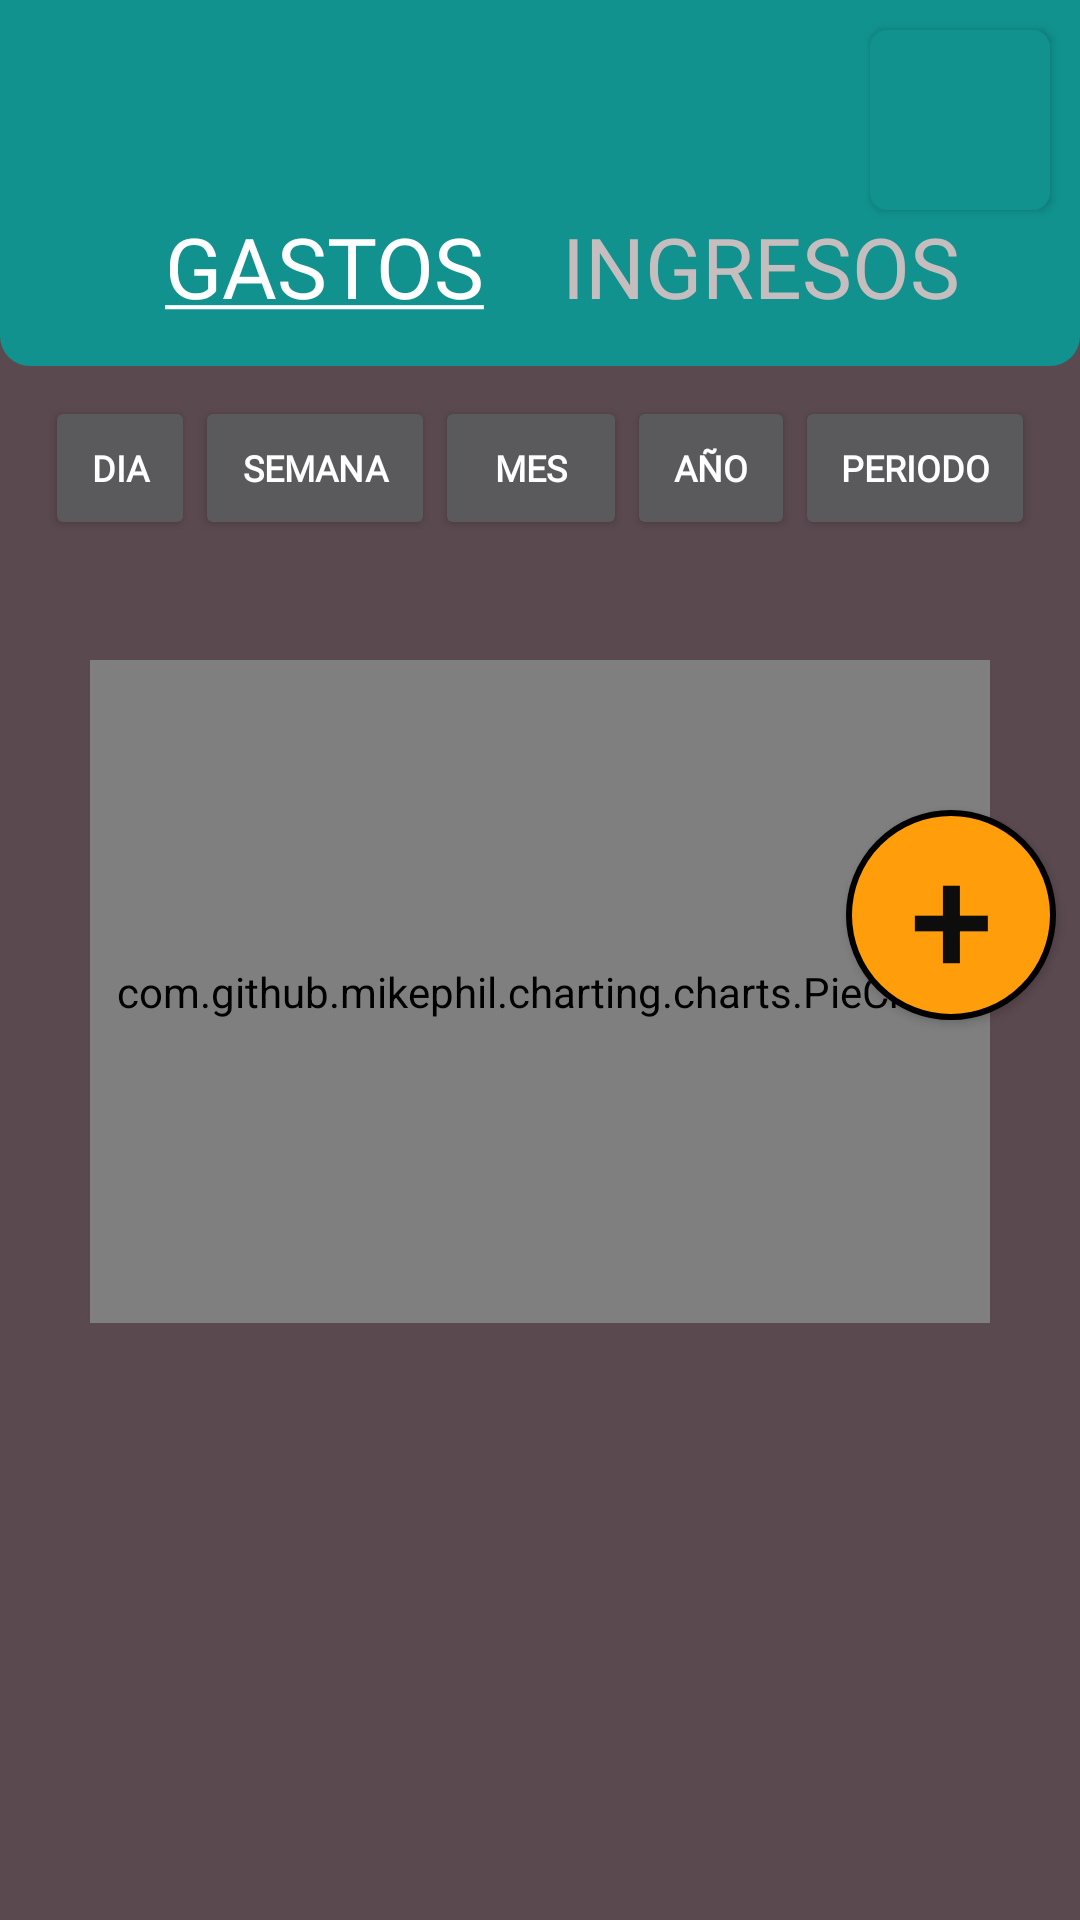

Here is an Android app screen rendered from its layout file. Give the layout XML and the strings, colors and styles it references.
<!-- AndroidManifest.xml: application theme Theme.BudgetBuddy -->
<!-- res/layout/mg_inicio_gastos.xml -->
<?xml version="1.0" encoding="utf-8"?>
<androidx.drawerlayout.widget.DrawerLayout xmlns:android="http://schemas.android.com/apk/res/android"
    xmlns:app="http://schemas.android.com/apk/res-auto"
    xmlns:tools="http://schemas.android.com/tools"
    android:id="@+id/drawer_layout"
    android:layout_width="match_parent"
    android:layout_height="match_parent"
    android:fitsSystemWindows="true"
    tools:openDrawer="start">


    <androidx.constraintlayout.widget.ConstraintLayout
        android:layout_width="match_parent"
        android:layout_height="match_parent"
        android:background="@drawable/background_inicio">

        <androidx.appcompat.widget.Toolbar
            android:id="@+id/toolbarA"
            android:layout_width="match_parent"
            android:layout_height="122dp"
            android:background="@drawable/toolbarmenu_format"
            android:minHeight="?attr/actionBarSize"
            android:theme="?attr/actionBarTheme"
            app:layout_constraintEnd_toEndOf="parent"
            app:layout_constraintHorizontal_bias="0.0"
            app:layout_constraintStart_toStartOf="parent"
            app:layout_constraintTop_toTopOf="parent" />

        <LinearLayout
            android:id="@+id/linearLayout5"
            android:layout_width="match_parent"
            android:layout_height="wrap_content"
            android:layout_marginTop="10dp"
            android:gravity="center"
            android:orientation="horizontal"
            app:layout_constraintTop_toBottomOf="@+id/toolbarA">

            <Button
                android:id="@+id/tvDia"
                android:layout_width="50dp"
                android:layout_height="wrap_content"
                android:clickable="true"
                android:fontFamily="@font/oswald"
                android:text="@string/dia"
                android:textAlignment="center"
                android:textColor="@color/white"
                android:textSize="12sp"
                android:textStyle="bold" />

            <Button
                android:id="@+id/tvSemana"
                android:layout_width="80dp"
                android:layout_height="wrap_content"
                android:clickable="true"
                android:fontFamily="@font/oswald"
                android:text="@string/semana"
                android:textAlignment="center"
                android:textColor="@color/white"
                android:textSize="12sp"
                android:textStyle="bold" />

            <Button
                android:id="@+id/tvMes"
                android:layout_width="64dp"
                android:layout_height="wrap_content"
                android:clickable="true"
                android:fontFamily="@font/oswald"
                android:text="@string/mes"
                android:textAlignment="center"
                android:textColor="@color/white"
                android:textSize="12sp"
                android:textStyle="bold" />

            <Button
                android:id="@+id/tvAnho"
                android:layout_width="56dp"
                android:layout_height="wrap_content"
                android:clickable="true"
                android:fontFamily="@font/oswald"
                android:text="@string/año"
                android:textAlignment="center"
                android:textColor="@color/white"
                android:textSize="12sp"
                android:textStyle="bold" />


            <Button
                android:id="@+id/tvPeriodo"
                android:layout_width="80dp"
                android:layout_height="wrap_content"
                android:clickable="true"
                android:fontFamily="@font/oswald"
                android:text="@string/periodo_underline"
                android:textAlignment="center"
                android:textColor="@color/white"
                android:textSize="12sp"
                android:textStyle="bold" />


        </LinearLayout>


        <TextView
            android:layout_width="wrap_content"
            android:layout_height="wrap_content"
            android:layout_marginStart="55dp"
            android:layout_marginTop="70dp"
            android:clickable="true"
            android:fontFamily="@font/oswald"
            android:text="@string/gastos_underline"
            android:textColor="#FFFFFF"
            android:textSize="28sp"
            app:layout_constraintStart_toStartOf="@+id/toolbarA"
            app:layout_constraintTop_toTopOf="@+id/toolbarA" />

        <TextView
            android:id="@+id/tvIngresos"
            android:layout_width="wrap_content"
            android:layout_height="wrap_content"
            android:layout_marginTop="70dp"
            android:layout_marginEnd="40dp"
            android:fontFamily="@font/oswald"
            android:text="@string/ingresos"
            android:textColor="#C6BEBE"
            android:textSize="28sp"
            app:layout_constraintEnd_toEndOf="parent"
            app:layout_constraintTop_toTopOf="parent" />

        <TextView
            android:id="@+id/tvResultadoFecha"
            android:layout_width="match_parent"
            android:layout_height="40dp"
            android:layout_marginStart="30dp"
            android:layout_marginEnd="30dp"
            android:fontFamily="@font/oswald"
            android:text=""
            android:textAlignment="center"
            android:textColor="@color/white"
            android:textSize="24sp"
            android:textStyle="bold|italic"
            app:layout_constraintEnd_toEndOf="parent"
            app:layout_constraintHorizontal_bias="0.0"
            app:layout_constraintStart_toStartOf="parent"
            app:layout_constraintTop_toBottomOf="@+id/linearLayout5" />

        <com.github.mikephil.charting.charts.PieChart
            android:id="@+id/pieChart"
            android:layout_width="match_parent"
            android:layout_height="221dp"
            android:layout_centerHorizontal="true"
            android:layout_marginStart="30dp"
            android:layout_marginEnd="30dp"
            app:layout_constraintEnd_toEndOf="parent"
            app:layout_constraintHorizontal_bias="0.497"
            app:layout_constraintStart_toStartOf="parent"
            app:layout_constraintTop_toBottomOf="@+id/tvResultadoFecha" />


        <Button
            android:id="@+id/butInfo"
            android:layout_width="60dp"
            android:layout_height="60dp"
            android:layout_marginTop="10dp"
            android:layout_marginEnd="10dp"
            android:layout_weight="1"
            android:clickable="true"
            android:background="@drawable/default_button_simple"
            android:padding="10dp"
            android:foreground="@drawable/factura"
            android:foregroundGravity="center"
            app:layout_constraintEnd_toEndOf="parent"
            app:layout_constraintTop_toTopOf="parent" />

        <ListView
            android:id="@+id/lvInicioGastos"
            android:layout_width="match_parent"
            android:layout_height="260dp"
            android:layout_marginStart="5dp"
            android:layout_marginTop="15dp"
            android:layout_marginEnd="5dp"
            android:clickable="false"
            app:layout_constraintBottom_toBottomOf="parent"
            app:layout_constraintEnd_toEndOf="parent"
            app:layout_constraintStart_toStartOf="parent"
            app:layout_constraintTop_toBottomOf="@+id/pieChart" />

        <Button
            android:id="@+id/btnAddGroup3"
            android:layout_width="70dp"
            android:layout_height="70dp"
            android:layout_marginEnd="8dp"
            android:layout_marginBottom="300dp"
            android:background="@drawable/circle_button"
            android:foregroundGravity="center"
            android:clickable="true"
            android:text="+"
            android:textColor="@color/black"
            android:textSize="50sp"
            app:layout_constraintBottom_toBottomOf="parent"
            app:layout_constraintEnd_toEndOf="parent" />


    </androidx.constraintlayout.widget.ConstraintLayout>

    <com.google.android.material.navigation.NavigationView
        android:id="@+id/nav_view"
        android:layout_width="320dp"
        android:layout_height="match_parent"
        android:layout_gravity="start"
        android:fitsSystemWindows="true"
        app:headerLayout="@layout/n_nav_header_main"
        app:itemVerticalPadding="22dp"
        app:menu="@menu/nav_view_menu" />
</androidx.drawerlayout.widget.DrawerLayout>
<!-- res/layout/n_nav_header_main.xml (included above) -->
<?xml version="1.0" encoding="utf-8"?>
<androidx.constraintlayout.widget.ConstraintLayout xmlns:android="http://schemas.android.com/apk/res/android"
    xmlns:app="http://schemas.android.com/apk/res-auto"
    xmlns:tools="http://schemas.android.com/tools"
    android:layout_width="match_parent"
    android:layout_height="match_parent">

    <FrameLayout
        android:layout_width="320dp"
        android:layout_height="165dp"
        app:layout_constraintStart_toStartOf="parent"
        app:layout_constraintTop_toTopOf="parent">

        <ImageView
            android:id="@+id/imageView2"
            android:layout_width="320dp"
            android:layout_height="wrap_content"
            app:srcCompat="@drawable/rectangulo"
            app:layout_constraintTop_toTopOf="parent"
            app:layout_constraintBottom_toBottomOf="parent"/>

        <ImageView
            android:id="@+id/imageView3"
            android:layout_width="100dp"
            android:layout_height="100dp"
            android:layout_gravity="center_vertical|start"
            android:layout_marginLeft="15dp"
            app:layout_constraintTop_toTopOf="parent"
            app:layout_constraintBottom_toBottomOf="parent"
            app:srcCompat="@drawable/budget_logo"/>

        <TextView
            android:id="@+id/textView7"
            android:layout_width="wrap_content"
            android:layout_height="wrap_content"
            android:text="Budget Buddy"
            android:textStyle="bold"
            android:textSize="22dp"
            android:layout_gravity="center|right"
            android:layout_marginRight="30dp"
            android:textColor="@color/white"/>
    </FrameLayout>

</androidx.constraintlayout.widget.ConstraintLayout>
<!-- resources referenced by this layout -->
<resources>
  <color name="black" android:forceDefault="true">#0E0D0D</color>
  <color name="white" android:forceDefault="true">#FFF</color>
  <!-- drawable budget_logo: png bitmap (drawable, 43111 bytes) -->
  <!-- drawable circle_button (drawable) -->
  <?xml version="1.0" encoding="utf-8"?>
  <selector xmlns:android="http://schemas.android.com/apk/res/android">
      <item android:state_pressed="true">
          <shape android:shape="oval">
              <corners android:radius="5dp" />
              <stroke android:width="2dip" android:color="#000" />
              <solid android:color="@color/dark_orange" />
          </shape>
      </item>
      <item>
          <shape android:shape="oval">
              <corners android:radius="5dp" />
              <stroke android:width="2dip" android:color="#000" />
              <solid android:color="@color/orange" />
  
          </shape>
      </item>
  </selector>
  <!-- drawable default_button_simple (drawable) -->
  <?xml version="1.0" encoding="utf-8"?>
  <selector xmlns:android="http://schemas.android.com/apk/res/android">
      <item android:state_pressed="true">
          <shape android:shape="rectangle">
              <corners android:radius="5dp" />
              <stroke android:width="2dip" android:color="@color/vidrian_light_green" />
              <solid android:color="@color/vidrian_light_green" />
          </shape>
      </item>
      <item>
          <shape android:shape="rectangle">
              <corners android:radius="5dp" />
              <stroke android:width="2dip" android:color="@color/vidrian_green" />
              <solid android:color="@color/vidrian_green" />
          </shape>
      </item>
  </selector>
  <!-- drawable factura: png bitmap (drawable, 1047 bytes) -->
  <!-- drawable rectangulo (drawable) -->
  <?xml version="1.0" encoding="utf-8"?>
  <selector xmlns:android="http://schemas.android.com/apk/res/android">
  
      <item>
          <shape android:shape="rectangle">
              <solid android:color="#2D7977"/>
              <size android:width="320dp" android:height="165dp"></size>
              <gradient
                  android:angle="180"
                  android:startColor="#68C9AC"
                  android:endColor="#47a0ba">
              </gradient>
          </shape>
      </item>
  
  </selector>
  <!-- drawable toolbarmenu_format (drawable) -->
  <?xml version="1.0" encoding="utf-8"?>
  <shape xmlns:android="http://schemas.android.com/apk/res/android">
      <corners
          android:bottomLeftRadius="10dp"
          android:bottomRightRadius="10dp" />
      <solid android:color="@color/vidrian_green" />
  </shape>
  <string name="dia">Dia</string>
  <string name="gastos_underline"><u>GASTOS</u></string>
  <string name="ingresos">INGRESOS</string>
  <string name="mes">Mes</string>
  <string name="periodo_underline">Periodo</string>
  <string name="semana">Semana</string>
  <style name="Theme.BudgetBuddy" parent="Theme.Design.NoActionBar">
          <item name="android:colorPrimary">@color/vidrian_green</item>
          <item name="android:colorPrimaryDark">@color/vidrian_green_darker</item>
          <item name="android:colorAccent">@color/orange</item>
          <item name="android:windowBackground">@color/dark_liver</item>
          <item name="android:textColorPrimary">@color/white</item>
          <item name="colorPrimaryVariant">@color/orange</item>
          <item name="android:textColorSecondary">@color/orange</item>
          <item name="android:forceDarkAllowed" tools:targetApi="q">false</item>
      </style>
  <color name="dark_orange" android:forceDefault="true">#80FF9D0A</color>
  <color name="orange" android:forceDefault="true">#FF9D0A</color>
  <color name="vidrian_light_green" android:forceDefault="true">#68C9AC</color>
  <color name="vidrian_green" android:forceDefault="true">#11928E</color>
  <color name="vidrian_green_darker" android:forceDefault="true">#2D7977</color>
  <color name="dark_liver" android:forceDefault="true">#5A494F</color>
</resources>
